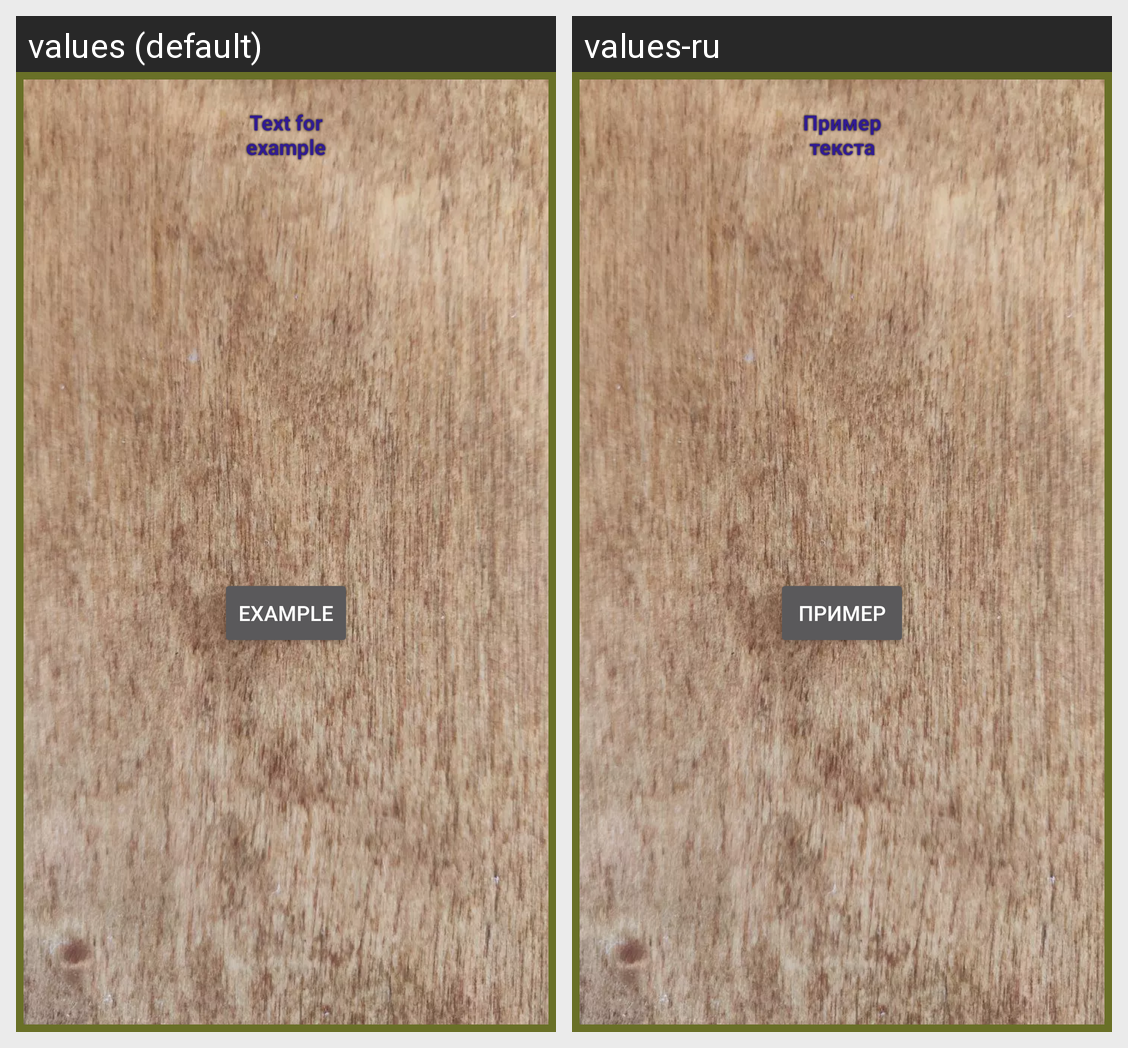

The Android screen above is rendered under two locales of the same app. Produce the string resources it draws, with the default and per-locale values.
Android screen res/layout/background.xml rendered under 2 locales, left to right: values (default), values-ru. Device: Nexus 5 (rendered at 1080×1920; each locale shown at half size, 540×960, under a caption strip naming it); theme Theme.DiceAndCoinBasic.
Strings drawn on this screen, with the default value and each locale's value (text and hints the layout hard-codes, and strings that could not be matched under every locale, appear in the picture but are not listed):

text_for_example
  values: Text for example
  values-ru: Пример текста

button_example
  values: Example
  values-ru: Пример
